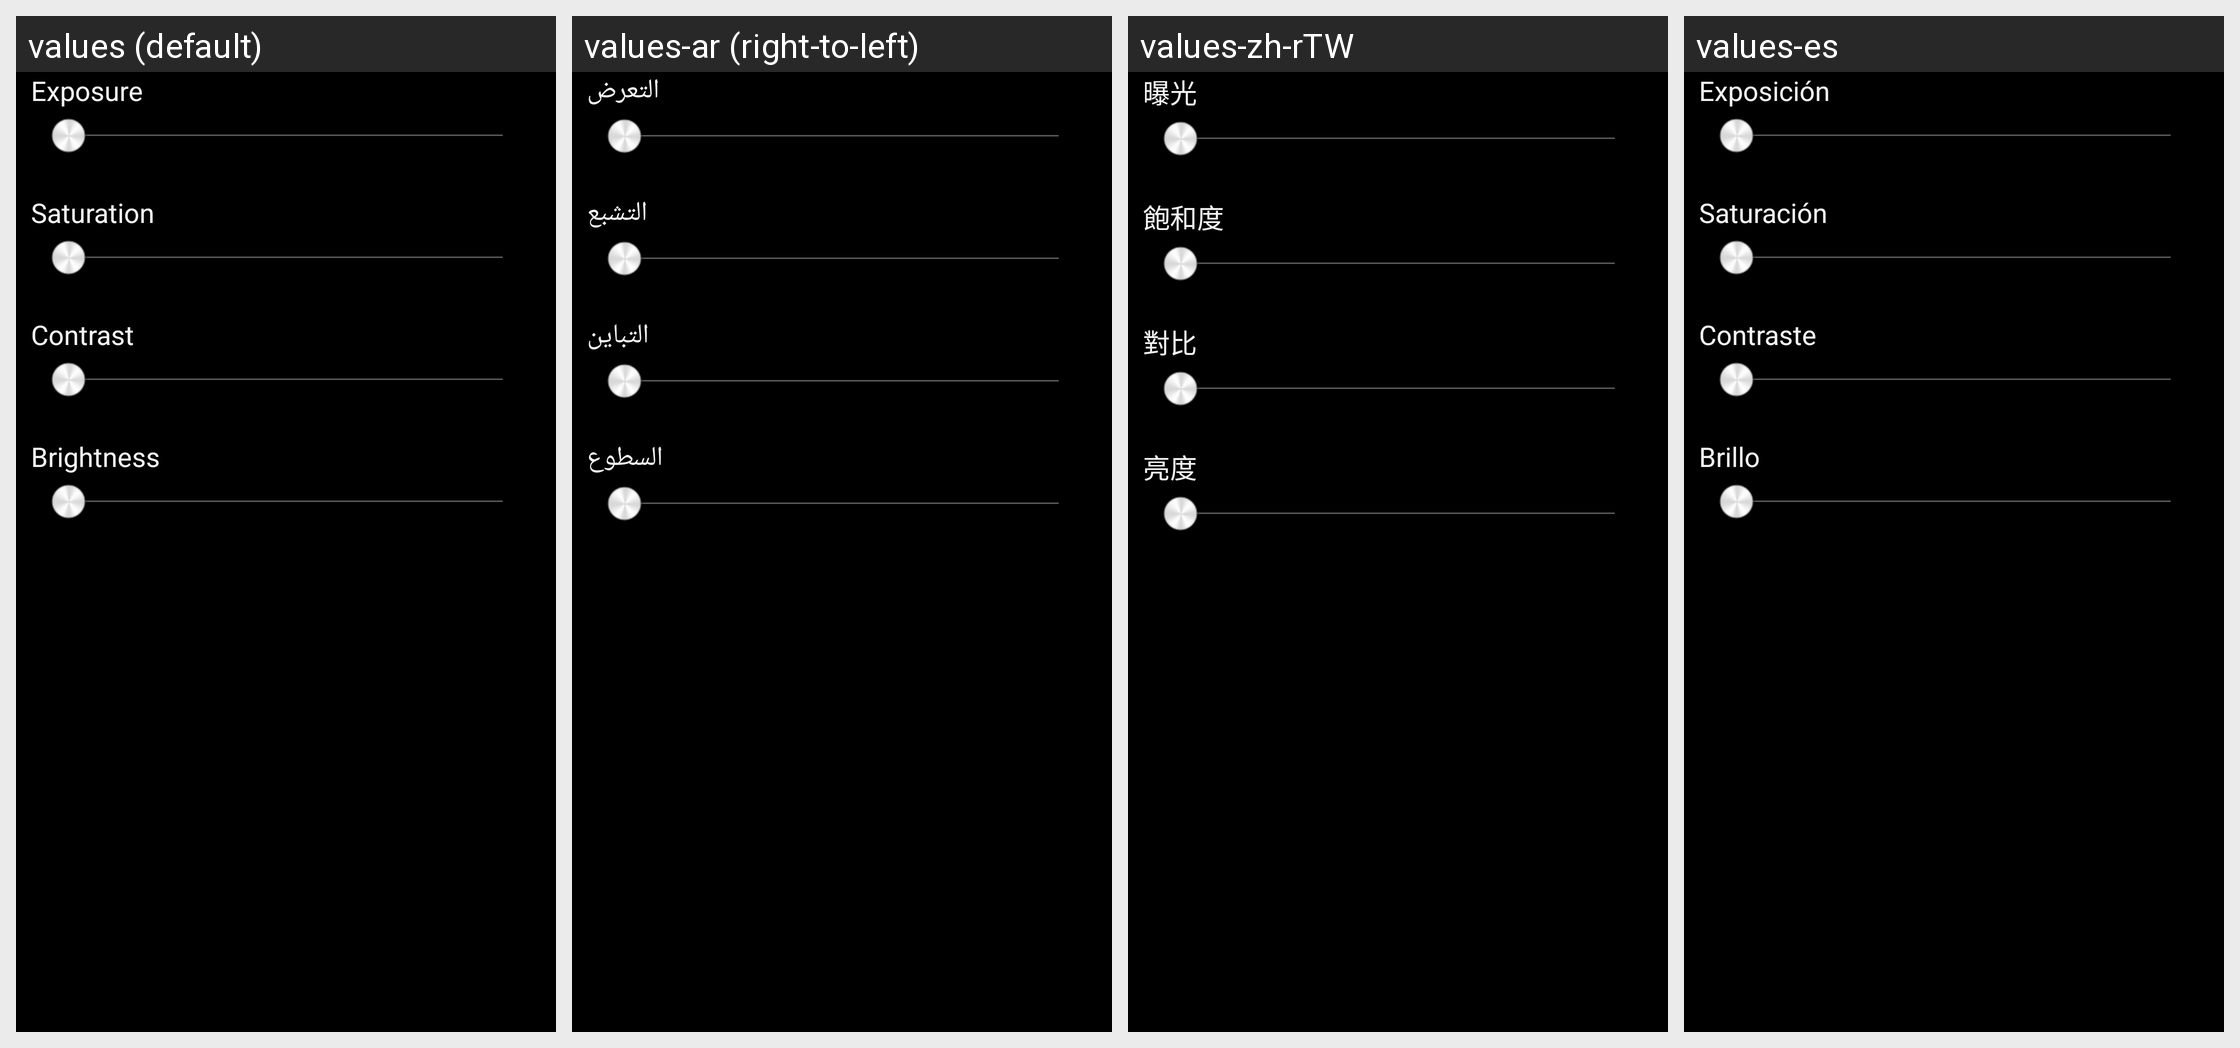

Here is an Android app screen in its default locale and in the app's own translations. Write out the translated-string differences for the strings that appear on this screen.
Android screen res/layout/progressbarstyle.xml rendered under 4 locales, left to right: values (default), values-ar (right-to-left), values-zh-rTW, values-es. Device: Nexus 5 (rendered at 1080×1920; each locale shown at half size, 540×960, under a caption strip naming it); theme Theme.Gallery.
Other locales in the repository, not shown: values-af, values-am, values-be, values-bg, values-bs, values-ca, values-cs, values-da, values-de, values-de-rAT, values-el, values-en-rGB, values-es-rES, values-es-rMX, values-es-rUS, values-es-rVE, values-et, values-fa, values-fi, values-fr, values-fr-rCA, values-hi, values-hr, values-hu, values-in, values-is, values-it, values-iw, values-ja, values-kk, values-ko, values-lt, values-lv, values-mk, values-ms, values-nb, values-nl, values-pl, values-pt, values-pt-rBR, values-pt-rPT, values-rm, values-ro, values-ru, values-sk, values-sl, values-sr, values-sv, values-sw, values-th, values-tl, values-tr, values-uk, values-vi, values-zh-rCN, values-zh-rHK, values-zu.
Strings drawn on this screen, with the default value and each locale's value (text and hints the layout hard-codes, and strings that could not be matched under every locale, appear in the picture but are not listed):

pref_exposure_title
  values: Exposure
  values-ar: التعرض
  values-zh-rTW: 曝光
  values-es: Exposición

pref_camera_saturation_title
  values: Saturation
  values-ar: التشبع
  values-zh-rTW: 飽和度
  values-es: Saturación

pref_camera_contrast_title
  values: Contrast
  values-ar: التباين
  values-zh-rTW: 對比
  values-es: Contraste

pref_camera_brightness_title
  values: Brightness
  values-ar: السطوع
  values-zh-rTW: 亮度
  values-es: Brillo
